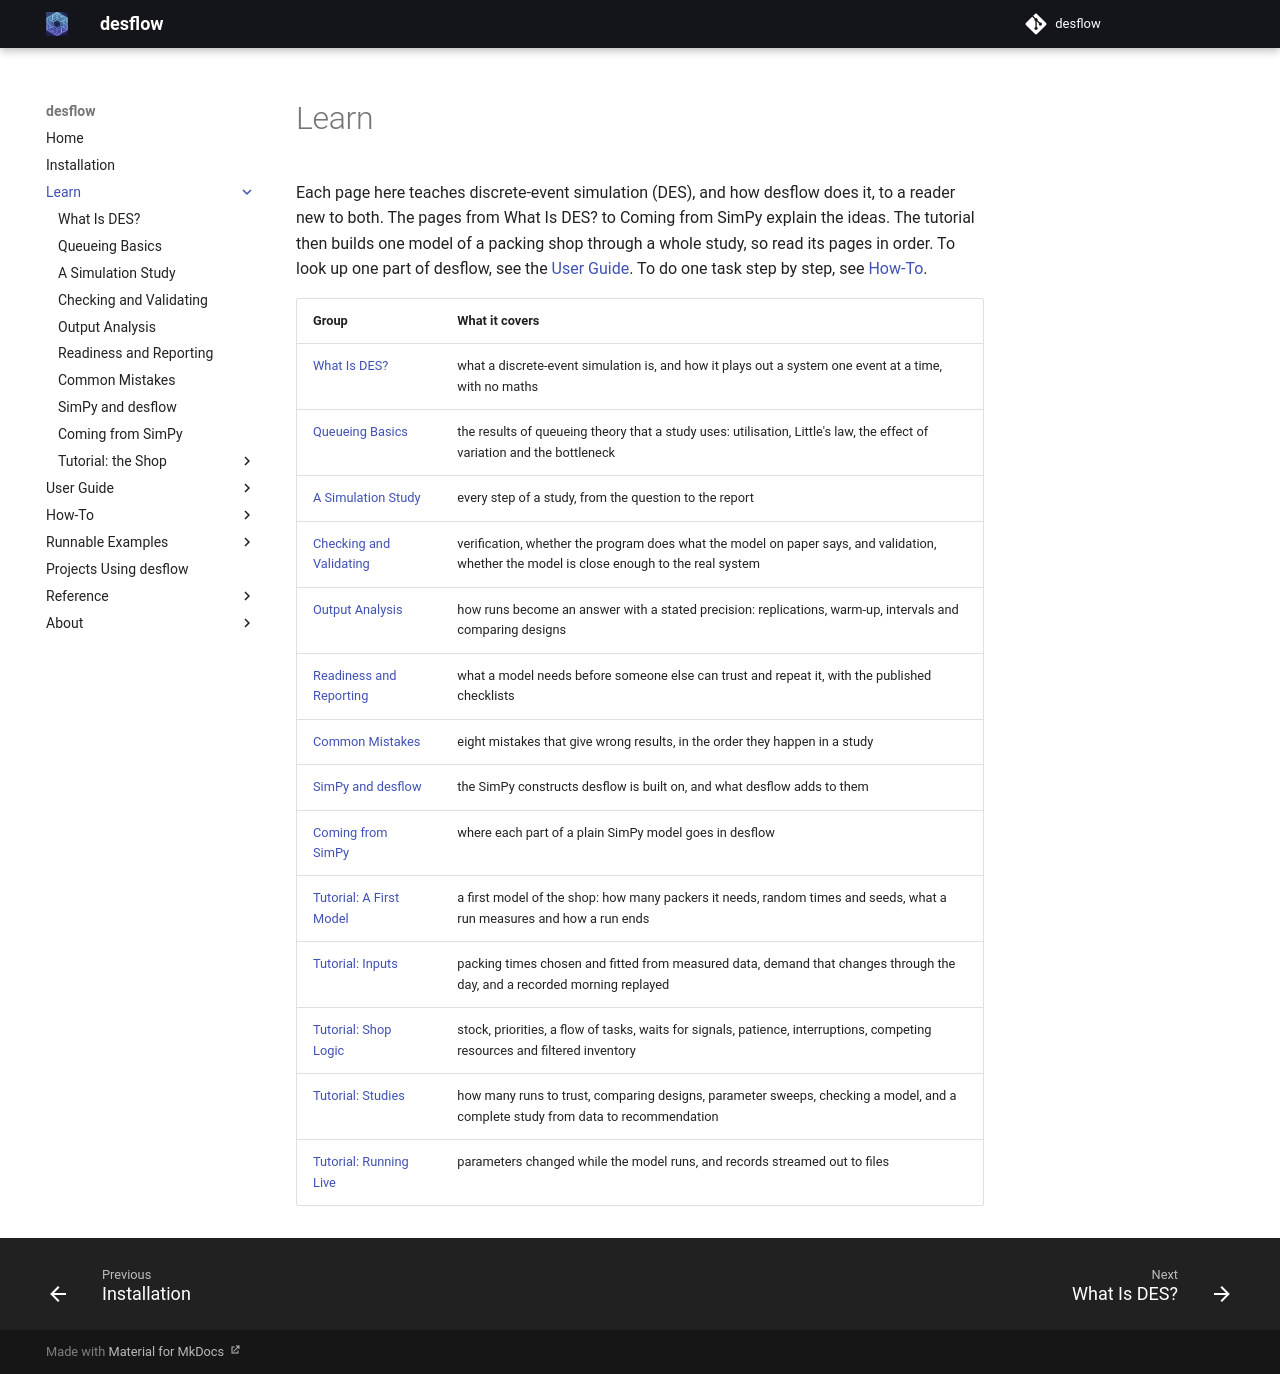

repository: jaehyeon-kim/desflow · page: 0.25.0/learn/index.html · generator: mkdocs

# Learn

Each page here teaches discrete-event simulation (DES), and how desflow does it, to a reader new to both. What Is DES? explains the idea with no maths. The tutorial then builds one model of a packing shop through a whole study, so read its pages in order. The Simulation Concepts pages explain the theory behind the tutorial's steps. Read them after the tutorial, or when a tutorial page links to one, because they use results from its later pages. If you already know SimPy, start with [Coming from SimPy](../simpy/coming-from-simpy.md). To look up one part of desflow, see the [User Guide](../user-guide/index.md). To do one task step by step, see [How-To](../how-to/index.md).

## Tutorial

| Group | What it covers |
| --- | --- |
| [What Is DES?](what-is-des.md) | what a discrete-event simulation is, and how it plays out a system one event at a time, with no maths |
| [Tutorial: A First Model](first-model/first-simulation.md) | a first model of the shop: how many packers it needs, random times and seeds, what a run measures and how a run ends |
| [Tutorial: Inputs](inputs/choosing-inputs.md) | packing times chosen and fitted from measured data, demand that changes through the day, and a recorded morning replayed |
| [Tutorial: Shop Logic](shop-logic/stock.md) | stock, priorities, a flow of tasks, waits for signals, patience, interruptions, competing resources and filtered inventory |
| [Tutorial: Studies](studies/trusting-results.md) | how many runs to trust, comparing designs, parameter sweeps, checking a model, and a complete study from data to recommendation |
| [Tutorial: Running Live](running-live/live-changes.md) | parameters changed while the model runs, and records streamed out to files |

## Simulation Concepts

| Group | What it covers |
| --- | --- |
| [Queueing Basics](concepts/queueing-basics.md) | the results of queueing theory that a study uses: utilisation, Little's law, the effect of variation and the bottleneck |
| [A Simulation Study](concepts/a-simulation-study.md) | every step of a study, from the question to the report |
| [Checking and Validating](concepts/checking-and-validating.md) | verification, whether the program does what the model on paper says, and validation, whether the model is close enough to the real system |
| [Output Analysis](concepts/output-analysis.md) | how runs become an answer with a stated precision: replications, warm-up, intervals and comparing designs |
| [Readiness and Reporting](concepts/readiness-and-reporting.md) | what a model needs before someone else can trust and repeat it, with the published checklists |
| [Common Mistakes](concepts/common-mistakes.md) | eight mistakes that give wrong results, in the order they happen in a study |
